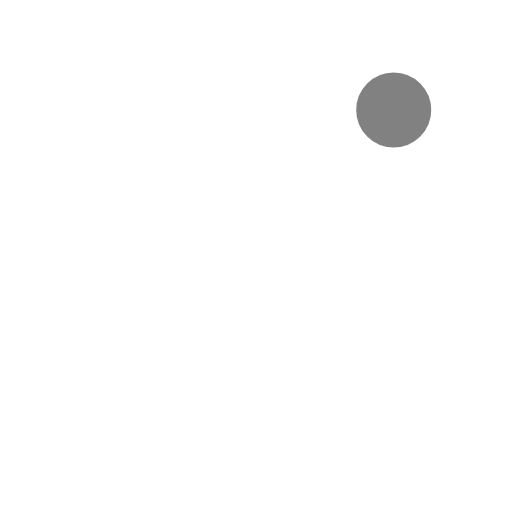
t = 0.00 s
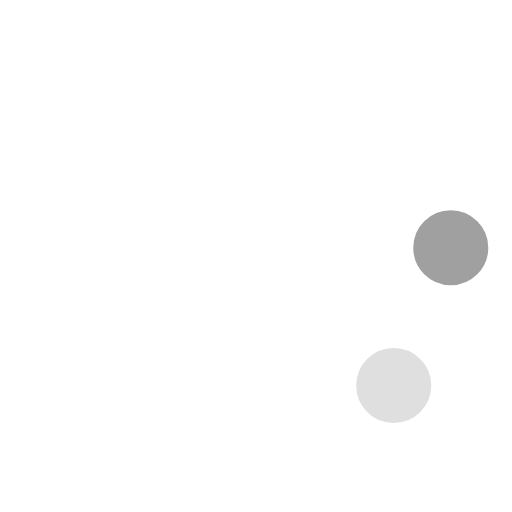
t = 0.23 s
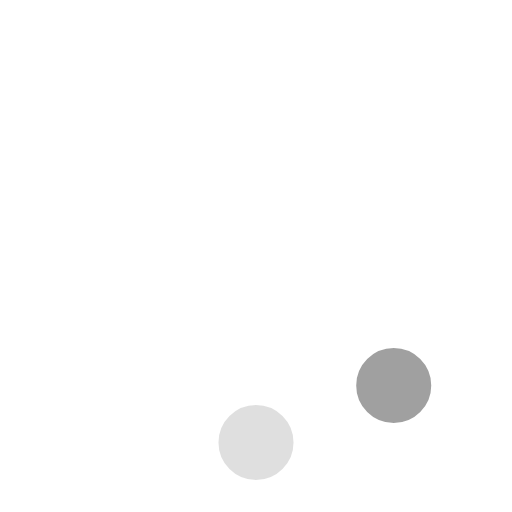
t = 0.42 s
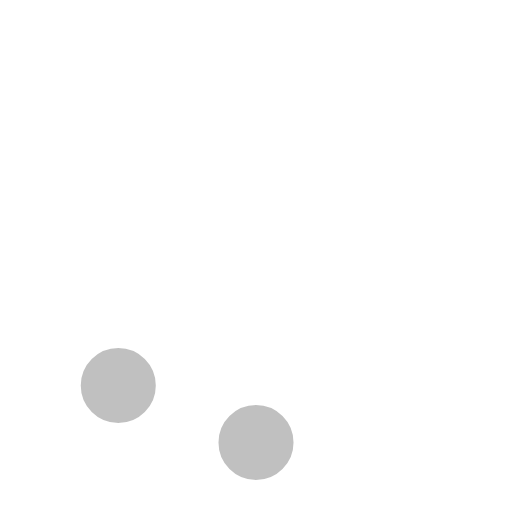
t = 0.65 s
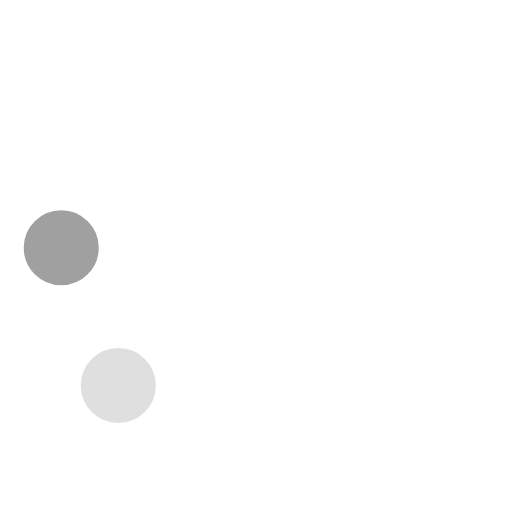
t = 0.88 s
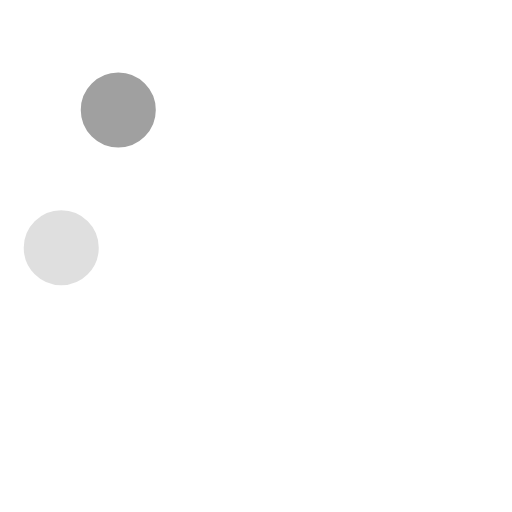
t = 1.07 s

The animated SVG that drew these frames (rendered in a browser with its animation timeline set to each time). Animation: 8 SMIL elements (animate=8); one cycle of 1.30 s, repeats indefinitely.

<!-- By Sam Herbert (@sherb), for everyone. More @ http://goo.gl/7AJzbL -->
<svg width="58" height="58" viewBox="0 0 58 58" xmlns="http://www.w3.org/2000/svg">
    <g fill="none" fill-rule="evenodd">
        <g transform="translate(2 1)" stroke="#FFF" stroke-width="1.5">
            <circle cx="42.601" cy="11.462" r="5" fill-opacity="1" fill="#818181">
                <animate attributeName="fill-opacity"
                     begin="0s" dur="1.3s"
                     values="1;0;0;0;0;0;0;0" calcMode="linear"
                     repeatCount="indefinite" />
            </circle>
            <circle cx="49.063" cy="27.063" r="5" fill-opacity="0" fill="#818181">
                <animate attributeName="fill-opacity"
                     begin="0s" dur="1.3s"
                     values="0;1;0;0;0;0;0;0" calcMode="linear"
                     repeatCount="indefinite" />
            </circle>
            <circle cx="42.601" cy="42.663" r="5" fill-opacity="0" fill="#818181">
                <animate attributeName="fill-opacity"
                     begin="0s" dur="1.3s"
                     values="0;0;1;0;0;0;0;0" calcMode="linear"
                     repeatCount="indefinite" />
            </circle>
            <circle cx="27" cy="49.125" r="5" fill-opacity="0" fill="#818181">
                <animate attributeName="fill-opacity"
                     begin="0s" dur="1.3s"
                     values="0;0;0;1;0;0;0;0" calcMode="linear"
                     repeatCount="indefinite" />
            </circle>
            <circle cx="11.399" cy="42.663" r="5" fill-opacity="0" fill="#818181">
                <animate attributeName="fill-opacity"
                     begin="0s" dur="1.3s"
                     values="0;0;0;0;1;0;0;0" calcMode="linear"
                     repeatCount="indefinite" />
            </circle>
            <circle cx="4.938" cy="27.063" r="5" fill-opacity="0" fill="#818181">
                <animate attributeName="fill-opacity"
                     begin="0s" dur="1.3s"
                     values="0;0;0;0;0;1;0;0" calcMode="linear"
                     repeatCount="indefinite" />
            </circle>
            <circle cx="11.399" cy="11.462" r="5" fill-opacity="0" fill="#818181">
                <animate attributeName="fill-opacity"
                     begin="0s" dur="1.3s"
                     values="0;0;0;0;0;0;1;0" calcMode="linear"
                     repeatCount="indefinite" />
            </circle>
            <circle cx="27" cy="5" r="5" fill-opacity="0" fill="#818181">
                <animate attributeName="fill-opacity"
                     begin="0s" dur="1.3s"
                     values="0;0;0;0;0;0;0;1" calcMode="linear"
                     repeatCount="indefinite" />
            </circle>
        </g>
    </g>
</svg>
